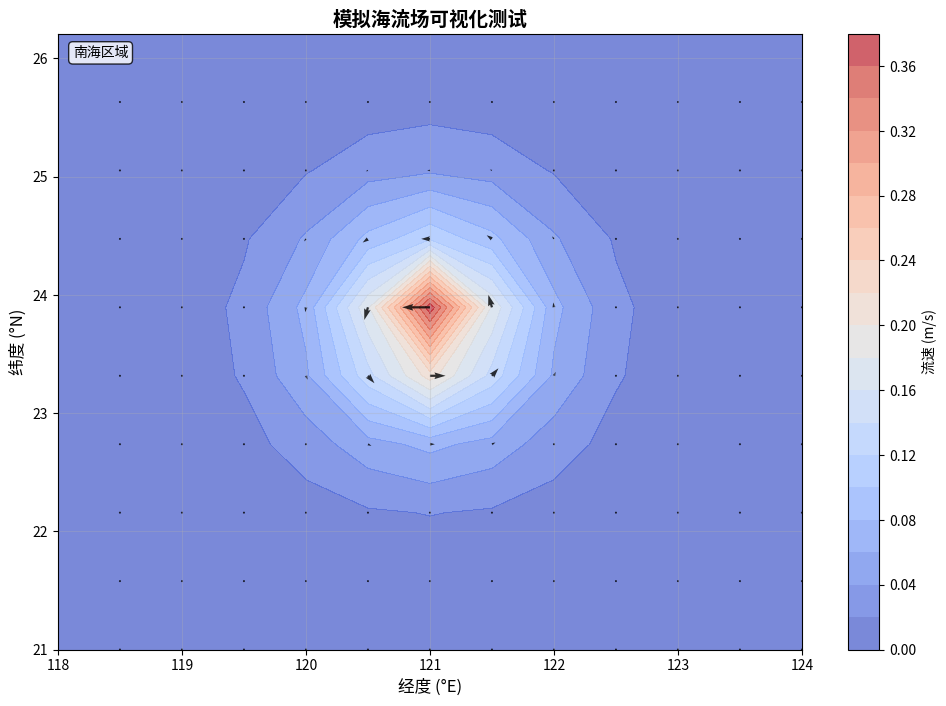

The script that saved this image:

import json
import sys
import os
import numpy as np

# 设置matplotlib
import matplotlib
matplotlib.use('Agg')
import matplotlib.pyplot as plt

try:
    # 生成模拟的海流数据
    def generate_ocean_current_data():
        # 创建网格 - 模拟南海区域
        lat = np.linspace(21, 26.5, 20)
        lon = np.linspace(118, 124, 25)
        LAT, LON = np.meshgrid(lat, lon, indexing='ij')

        # 生成涡旋流场
        center_lat, center_lon = 23.75, 121.0
        dx = LON - center_lon
        dy = LAT - center_lat
        r = np.sqrt(dx**2 + dy**2)

        # 避免除零
        r = np.where(r < 0.01, 0.01, r)

        # 涡旋强度
        strength = 0.5 * np.exp(-r * 2)

        # 速度分量
        u = -dy / r * strength
        v = dx / r * strength

        return lat, lon, u, v

    # 生成数据
    lat, lon, u, v = generate_ocean_current_data()

    # 创建可视化
    fig, ax = plt.subplots(figsize=(12, 8))

    # 计算速度大小
    speed = np.sqrt(u**2 + v**2)

    # 绘制速度场
    skip = 2
    X, Y = np.meshgrid(lon[::skip], lat[::skip])
    U = u[::skip, ::skip]
    V = v[::skip, ::skip]

    # 背景颜色图
    im = ax.contourf(X, Y, speed[::skip, ::skip], levels=20, cmap='coolwarm', alpha=0.7)
    cbar = plt.colorbar(im, ax=ax, label='流速 (m/s)')

    # 矢量箭头
    ax.quiver(X, Y, U, V, scale=10, width=0.003, color='black', alpha=0.8)

    ax.set_xlabel('经度 (°E)', fontsize=12)
    ax.set_ylabel('纬度 (°N)', fontsize=12)
    ax.set_title('模拟海流场可视化测试', fontsize=14, fontweight='bold')
    ax.grid(True, alpha=0.3)

    # 添加地理信息
    ax.text(0.02, 0.98, '南海区域', transform=ax.transAxes,
            verticalalignment='top', bbox=dict(boxstyle='round', facecolor='white', alpha=0.8))

    # 保存图像
    output_path = sys.argv[1] if len(sys.argv) > 1 else 'ocean_current_test.png'
    plt.savefig(output_path, dpi=120, bbox_inches='tight')
    plt.close()

    # 返回结果
    result = {
        'success': True,
        'message': '海流数据可视化测试成功',
        'image_path': output_path,
        'data_shape': f'{u.shape}',
        'lon_range': f'{lon.min():.2f} - {lon.max():.2f}',
        'lat_range': f'{lat.min():.2f} - {lat.max():.2f}',
        'max_speed': f'{speed.max():.3f}',
        'min_speed': f'{speed.min():.3f}',
        'file_exists': os.path.exists(output_path)
    }

    print(json.dumps(result, indent=2))

except Exception as e:
    result = {
        'success': False,
        'message': f'海流可视化失败: {str(e)}',
        'error_type': type(e).__name__
    }
    print(json.dumps(result, indent=2))
